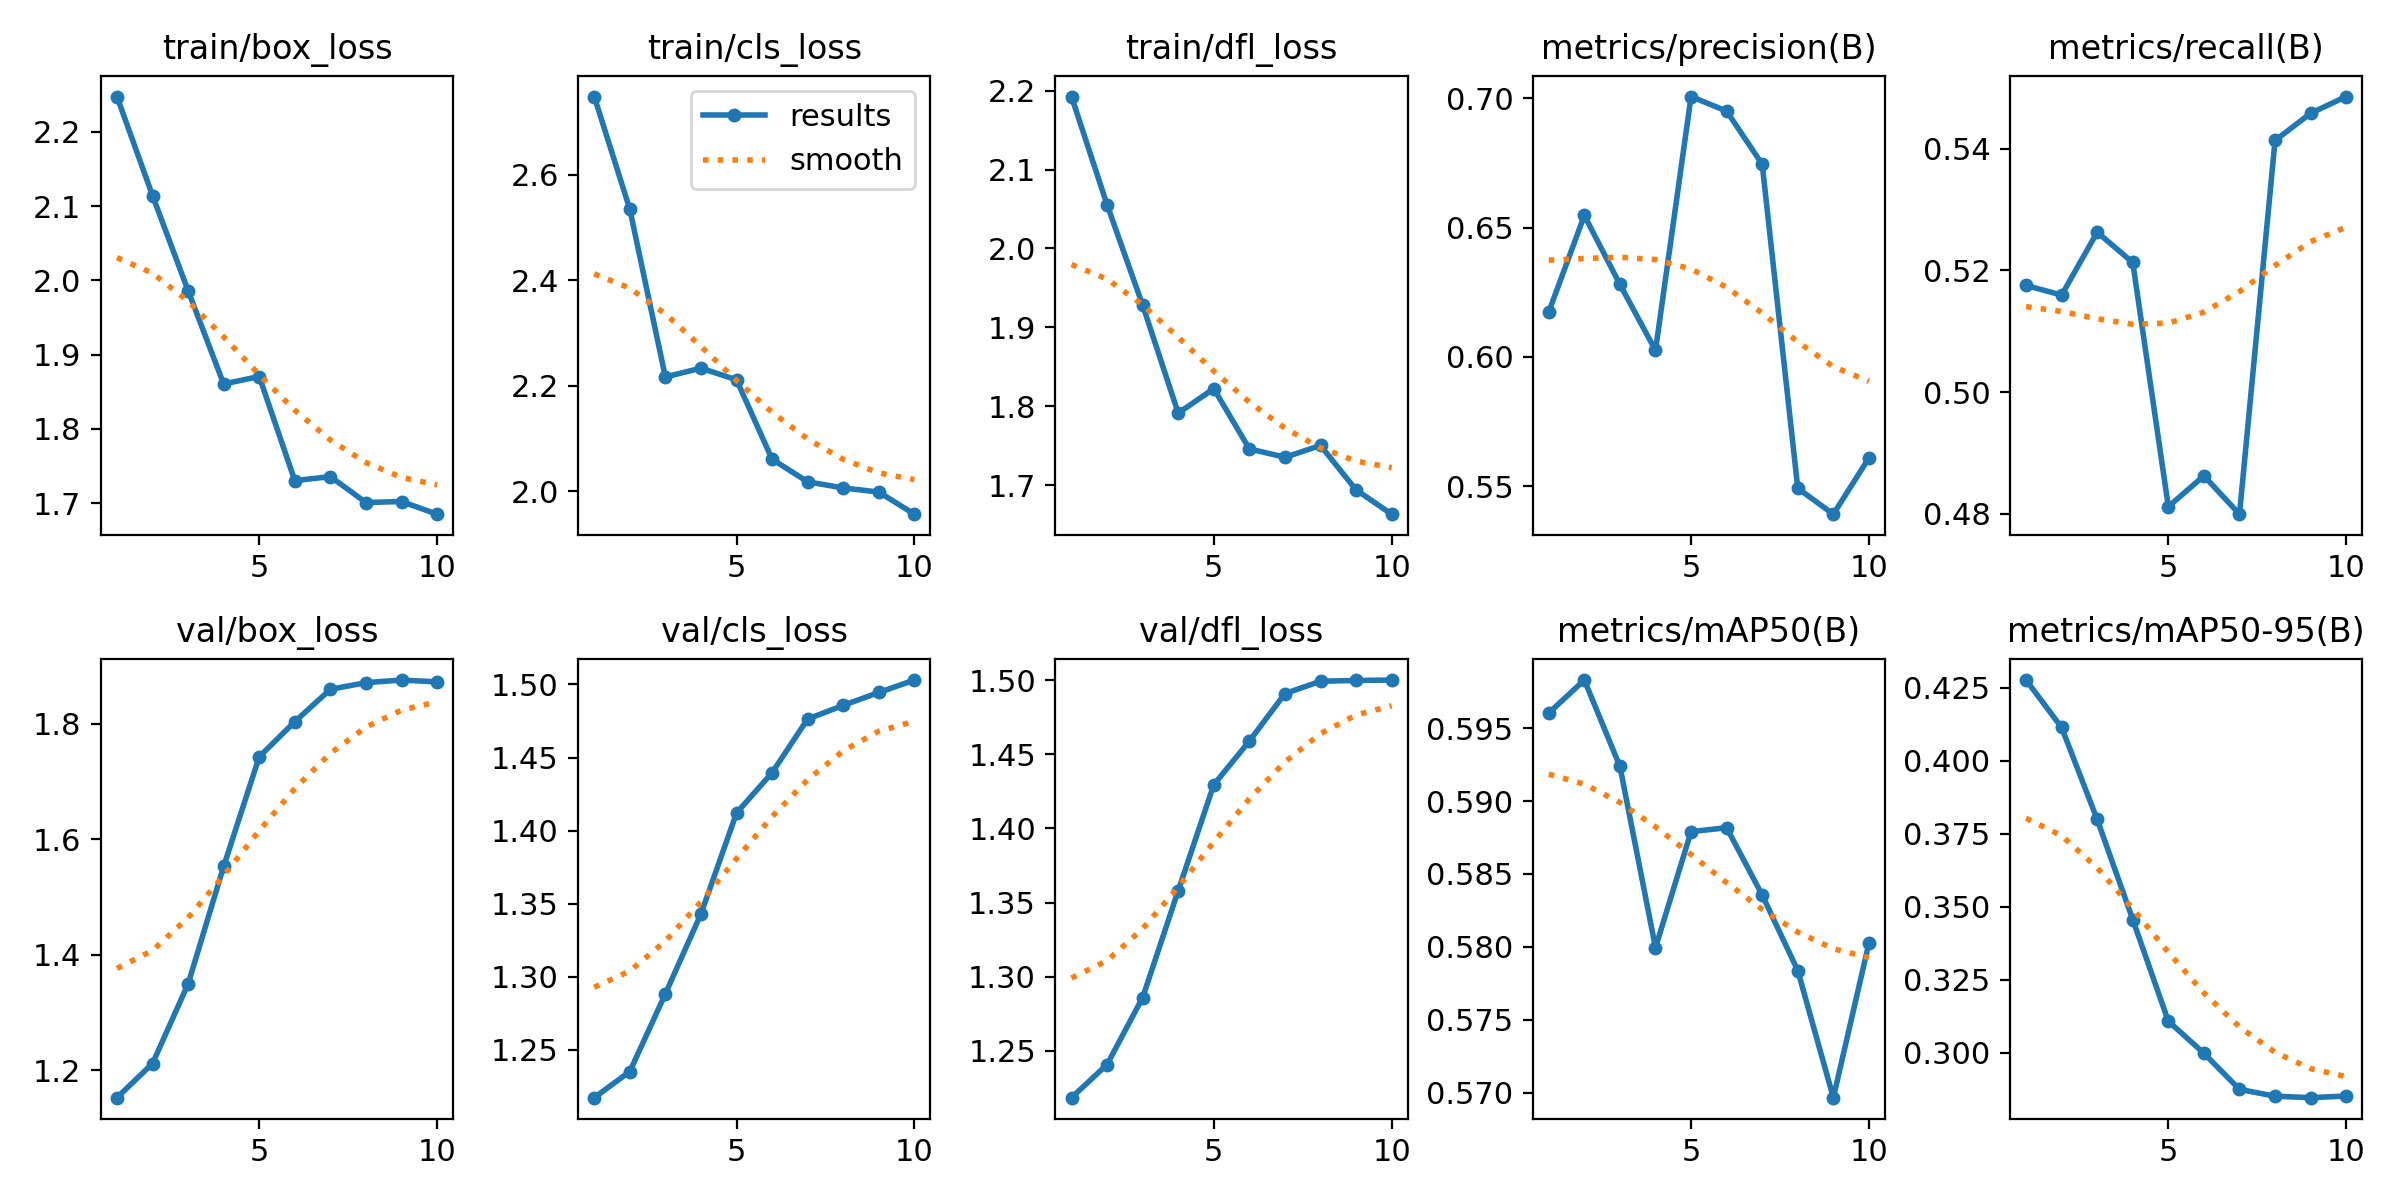

The table this chart was drawn from, first rows:
epoch, time, train/box_loss, train/cls_loss, train/dfl_loss, metrics/precision(B), metrics/recall(B), metrics/mAP50(B), metrics/mAP50-95(B), val/box_loss, val/cls_loss, val/dfl_loss, lr/pg0, lr/pg1, lr/pg2
1, 8.289, 2.248, 2.749, 2.192, 0.6173, 0.5175, 0.596, 0.4276, 1.152, 1.217, 1.219, 1.785e-05, 1.785e-05, 1.785e-05
2, 13.35, 2.114, 2.535, 2.055, 0.6547, 0.5159, 0.5983, 0.4114, 1.211, 1.235, 1.241, 3.59963e-05, 3.59963e-05, 3.59963e-05
3, 19.5, 1.986, 2.217, 1.928, 0.628, 0.5263, 0.5924, 0.3799, 1.349, 1.288, 1.286, 5.06426e-05, 5.06426e-05, 5.06426e-05
4, 24.58, 1.86, 2.234, 1.791, 0.6025, 0.5213, 0.5799, 0.3456, 1.553, 1.343, 1.358, 5.96726e-05, 5.96726e-05, 5.96726e-05
5, 30.73, 1.871, 2.212, 1.822, 0.7007, 0.4812, 0.5879, 0.3108, 1.743, 1.412, 1.429, 6.18551e-05, 6.18551e-05, 6.18551e-05
6, 37.34, 1.73, 2.061, 1.746, 0.695, 0.4863, 0.5882, 0.2998, 1.804, 1.44, 1.459, 5.70903e-05, 5.70903e-05, 5.70903e-05
7, 43.07, 1.736, 2.018, 1.735, 0.6745, 0.48, 0.5836, 0.2874, 1.86, 1.476, 1.491, 4.18924e-05, 4.18924e-05, 4.18924e-05
8, 47.75, 1.701, 2.007, 1.75, 0.5491, 0.5413, 0.5784, 0.2851, 1.871, 1.486, 1.499, 2.54715e-05, 2.54715e-05, 2.54715e-05
9, 52.49, 1.702, 1.999, 1.694, 0.5391, 0.5458, 0.5696, 0.2846, 1.876, 1.494, 1.5, 1.24399e-05, 1.24399e-05, 1.24399e-05
10, 58.07, 1.685, 1.957, 1.663, 0.5608, 0.5485, 0.5803, 0.2852, 1.873, 1.503, 1.5, 4.07302e-06, 4.07302e-06, 4.07302e-06
